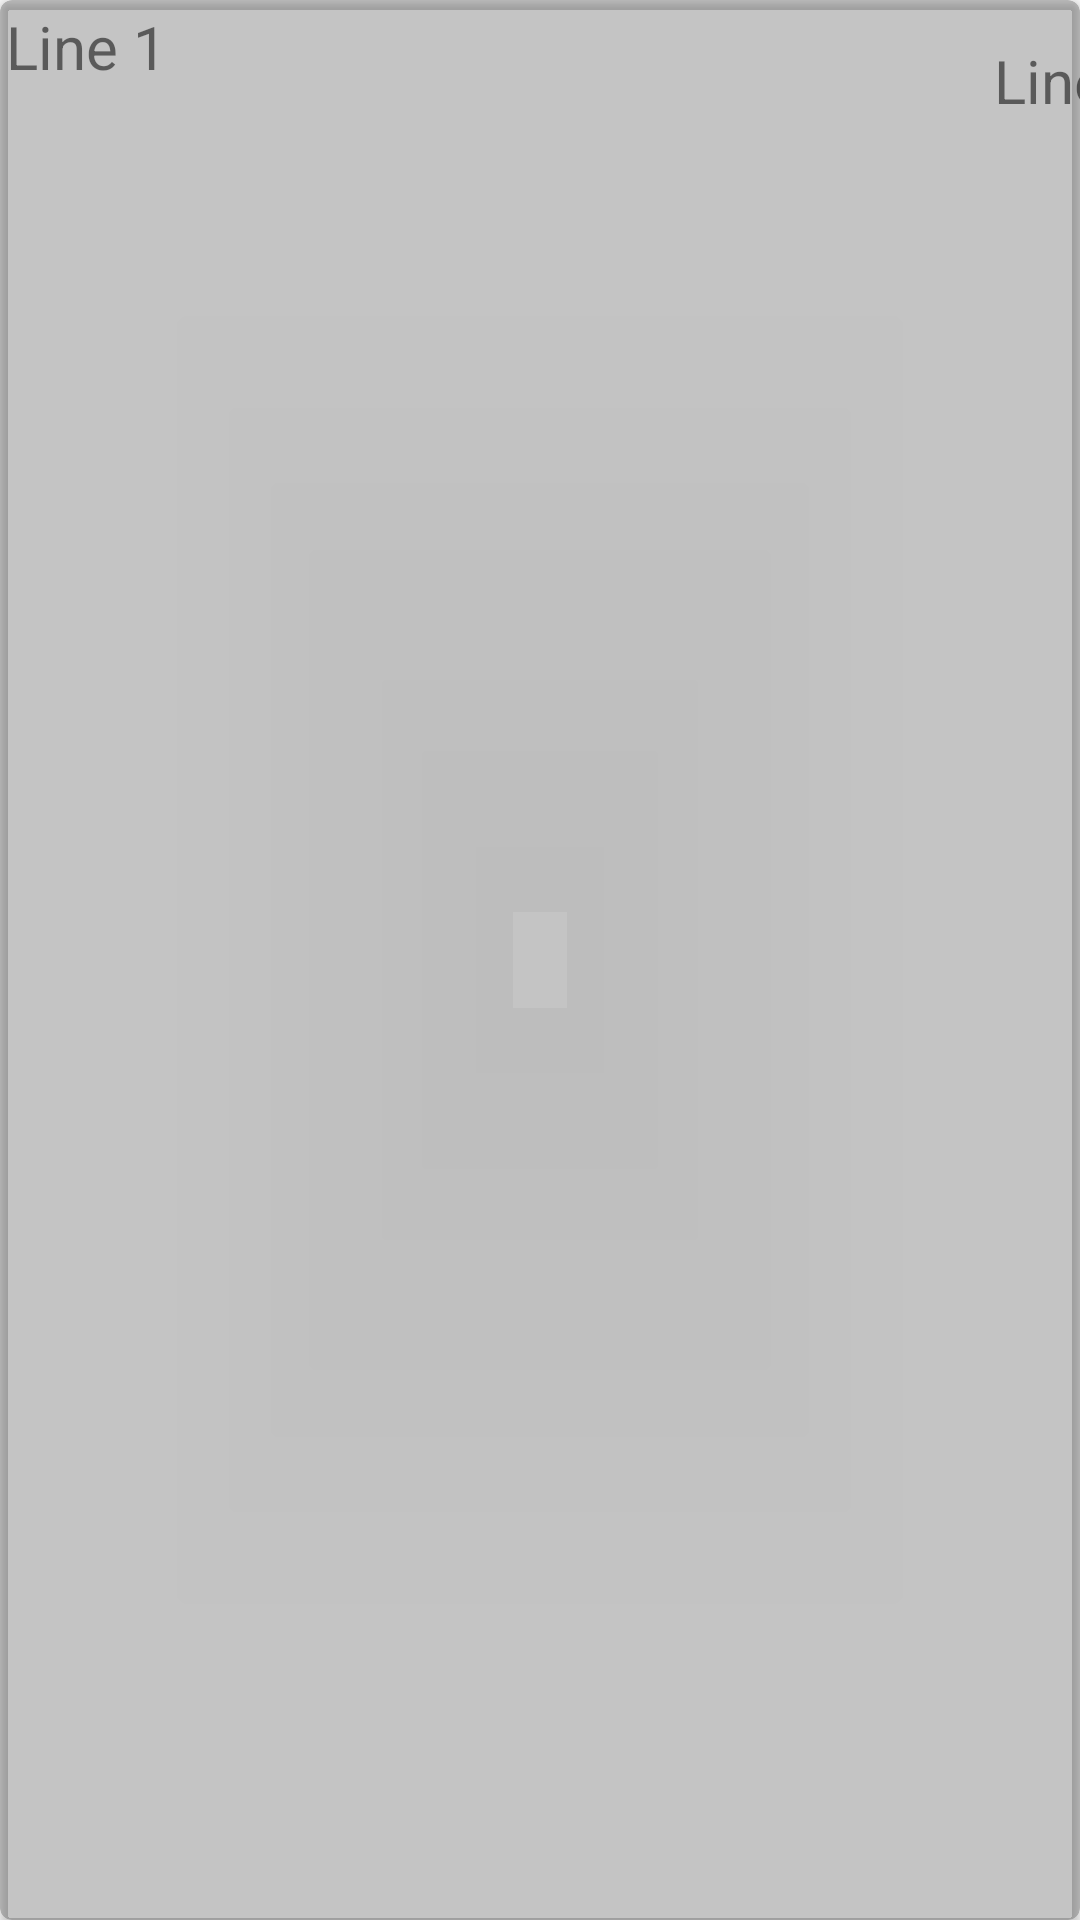

Here is an Android app screen rendered from its layout file. Give the layout XML and the strings, colors and styles it references.
<!-- AndroidManifest.xml: application theme AppTheme -->
<!-- res/layout/activity_search_results.xml -->
<?xml version="1.0" encoding="utf-8"?>
<androidx.cardview.widget.CardView xmlns:android="http://schemas.android.com/apk/res/android"
    xmlns:app="http://schemas.android.com/apk/res-auto"
    xmlns:tools="http://schemas.android.com/tools"
    android:id="@+id/container"
    android:layout_width="match_parent"
    android:layout_height="wrap_content"
    app:cardBackgroundColor="@color/cardview_shadow_start_color"
    app:cardCornerRadius="4dp"
    tools:context=".SearchResults">

    <RelativeLayout
        android:layout_width="397dp"
        android:layout_height="50dp"
        android:layout_margin="2dp">

        <TextView
            android:id="@+id/forumListTitle"
            android:layout_width="220dp"
            android:layout_height="match_parent"
            android:layout_alignParentStart="true"
            android:layout_alignParentLeft="true"
            android:layout_alignParentBottom="true"
            android:layout_marginStart="0dp"
            android:layout_marginLeft="0dp"
            android:layout_marginBottom="0dp"
            android:text="Line 1"
            android:textSize="20sp" />

        <TextView
            android:id="@+id/forumListCourse"
            android:layout_width="78dp"
            android:layout_height="40dp"
            android:layout_alignParentTop="true"
            android:layout_alignParentEnd="true"
            android:layout_alignParentRight="true"
            android:layout_alignParentBottom="true"
            android:layout_marginTop="0dp"
            android:layout_marginEnd="2dp"
            android:layout_marginRight="0dp"
            android:layout_marginBottom="0dp"
            android:gravity="center"
            android:text="Line 2"
            android:textSize="20sp" />
    </RelativeLayout>

</androidx.cardview.widget.CardView>
<!-- resources referenced by this layout -->
<resources>
  <style name="AppTheme" parent="Theme.AppCompat.Light.DarkActionBar">
          
          <item name="colorPrimary">@color/colorPrimary</item>
          <item name="colorPrimaryDark">@color/colorPrimaryDark</item>
          <item name="colorAccent">@color/colorAccent</item>
      </style>
  <!-- not gathered from this repository: default colours our renderer supplied (Android Studio template values) -->
  <color name="colorPrimary">#FF6200EE</color>
  <color name="colorPrimaryDark">#FF3700B3</color>
  <color name="colorAccent">#FF03DAC5</color>
</resources>
